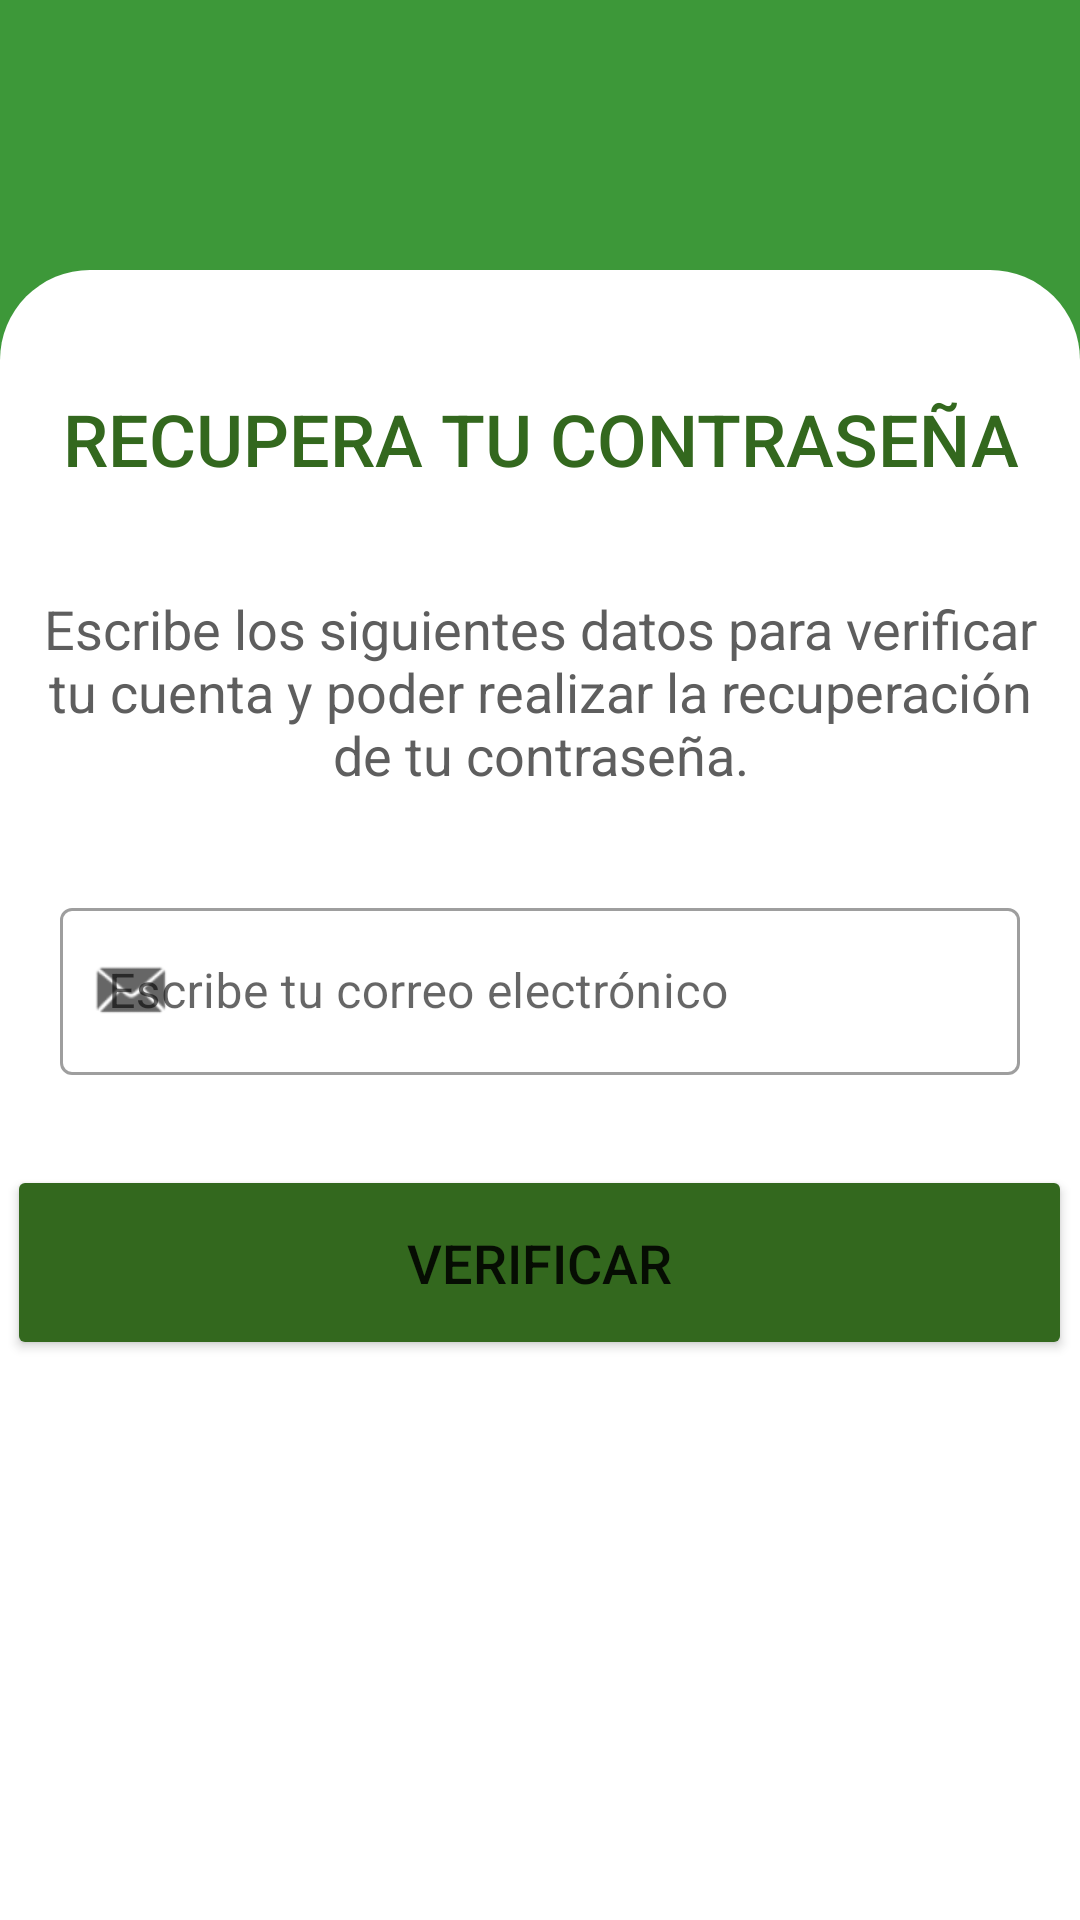

Layout XML and referenced resources for this Android screen:
<!-- AndroidManifest.xml: application theme Theme.IfPizzaApp -->
<!-- res/layout/activity_recuperar_clave.xml -->
<?xml version="1.0" encoding="utf-8"?>
<androidx.constraintlayout.widget.ConstraintLayout
    xmlns:android="http://schemas.android.com/apk/res/android"
    xmlns:app="http://schemas.android.com/apk/res-auto"
    xmlns:tools="http://schemas.android.com/tools"
    android:layout_width="match_parent"
    android:layout_height="match_parent"
    android:background="#3D9839"
    tools:context=".RecuperarClave" >

    <LinearLayout
        android:id="@+id/linearLayoutRecuperarContra"
        android:layout_width="match_parent"
        android:layout_height="550dp"
        android:background="@drawable/whitecardview"
        android:orientation="vertical"
        app:layout_constraintBottom_toBottomOf="parent"
        app:layout_constraintEnd_toEndOf="parent"
        app:layout_constraintStart_toStartOf="parent">

        <TextView
            android:id="@+id/txvLabelRecuperarContra"
            android:layout_width="match_parent"
            android:layout_height="wrap_content"
            android:textAlignment="center"
            android:layout_marginTop="40dp"
            android:fontFamily="sans-serif-medium"
            android:text="RECUPERA TU CONTRASEÑA"
            android:textColor="#33681E"
            android:textSize="24sp"
            app:layout_constraintEnd_toEndOf="parent"
            app:layout_constraintStart_toStartOf="parent"
            app:layout_constraintTop_toTopOf="@+id/linearLayoutRecuperarContra" />

        <TextView
            android:id="@+id/txvIndicacionesRecuperacion"
            android:layout_width="match_parent"
            android:layout_height="75dp"
            android:textAlignment="center"
            android:padding="5dp"
            android:layout_marginTop="30dp"
            android:text="Escribe los siguientes datos para verificar tu cuenta y poder realizar la recuperación de tu contraseña."
            android:textColor="#5E5E5E"
            android:textSize="18sp"
            app:layout_constraintEnd_toEndOf="parent"
            app:layout_constraintStart_toStartOf="parent"
            app:layout_constraintTop_toBottomOf="@+id/txvLabelRecuperarContra" />

        <com.google.android.material.textfield.TextInputLayout
            android:id="@+id/txtinputCorreo"
            style="@style/Widget.MaterialComponents.TextInputLayout.OutlinedBox"
            android:layout_width="match_parent"
            android:layout_height="wrap_content"
            android:layout_marginHorizontal="20dp"
            android:layout_marginTop="30dp"
            android:hint="Escribe tu correo electrónico"
            app:layout_constraintEnd_toEndOf="parent"
            app:layout_constraintStart_toStartOf="parent"
            app:startIconDrawable="@android:drawable/sym_action_email"
            app:layout_constraintTop_toBottomOf="@+id/txvIndicacionesRecuperacion">

            <com.google.android.material.textfield.TextInputEditText
                android:id="@+id/edtDigiteCorreoRecuperarClave"
                android:layout_width="match_parent"
                android:layout_height="wrap_content"
                android:inputType="text" />
        </com.google.android.material.textfield.TextInputLayout>

        <Button
            android:id="@+id/btnVerificar"
            android:layout_width="355dp"
            android:layout_height="65dp"
            android:layout_gravity="center"
            android:layout_marginTop="30dp"
            android:backgroundTint="#33681E"
            android:fadingEdge="vertical"
            android:fontFamily="sans-serif-medium"
            android:onClick="verficarRecuperacionClave"
            android:shape="oval"
            android:text="Verificar"
            android:textSize="18dp"
            app:layout_constraintEnd_toEndOf="parent"
            app:layout_constraintStart_toStartOf="parent"
            app:layout_constraintTop_toBottomOf="@+id/LayoutClave" />
    </LinearLayout>

</androidx.constraintlayout.widget.ConstraintLayout>
<!-- resources referenced by this layout -->
<resources>
  <!-- drawable whitecardview (drawable) -->
  <?xml version="1.0" encoding="utf-8"?>
  <shape xmlns:android="http://schemas.android.com/apk/res/android">
      <solid android:color="#FFFFFF"/>
      <corners android:topLeftRadius="30dp" android:topRightRadius="30dp"
          android:bottomLeftRadius="0dp" android:bottomRightRadius="0dp"/>
  </shape>
  <style name="Theme.IfPizzaApp" parent="Theme.MaterialComponents.DayNight.DarkActionBar">
          
          <item name="colorPrimary">#3D9839</item>
          <item name="colorPrimaryVariant">#275525</item>
          <item name="colorOnPrimary">@color/white</item>
          
          <item name="colorSecondary">@color/teal_200</item>
          <item name="colorSecondaryVariant">@color/teal_700</item>
          <item name="colorOnSecondary">@color/black</item>
          
          <item name="android:statusBarColor" tools:targetApi="l">#275525</item>
          
      </style>
  <color name="white">#FFFFFFFF</color>
  <color name="teal_200">#FF03DAC5</color>
  <color name="teal_700">#FF018786</color>
  <color name="black">#FF000000</color>
</resources>
